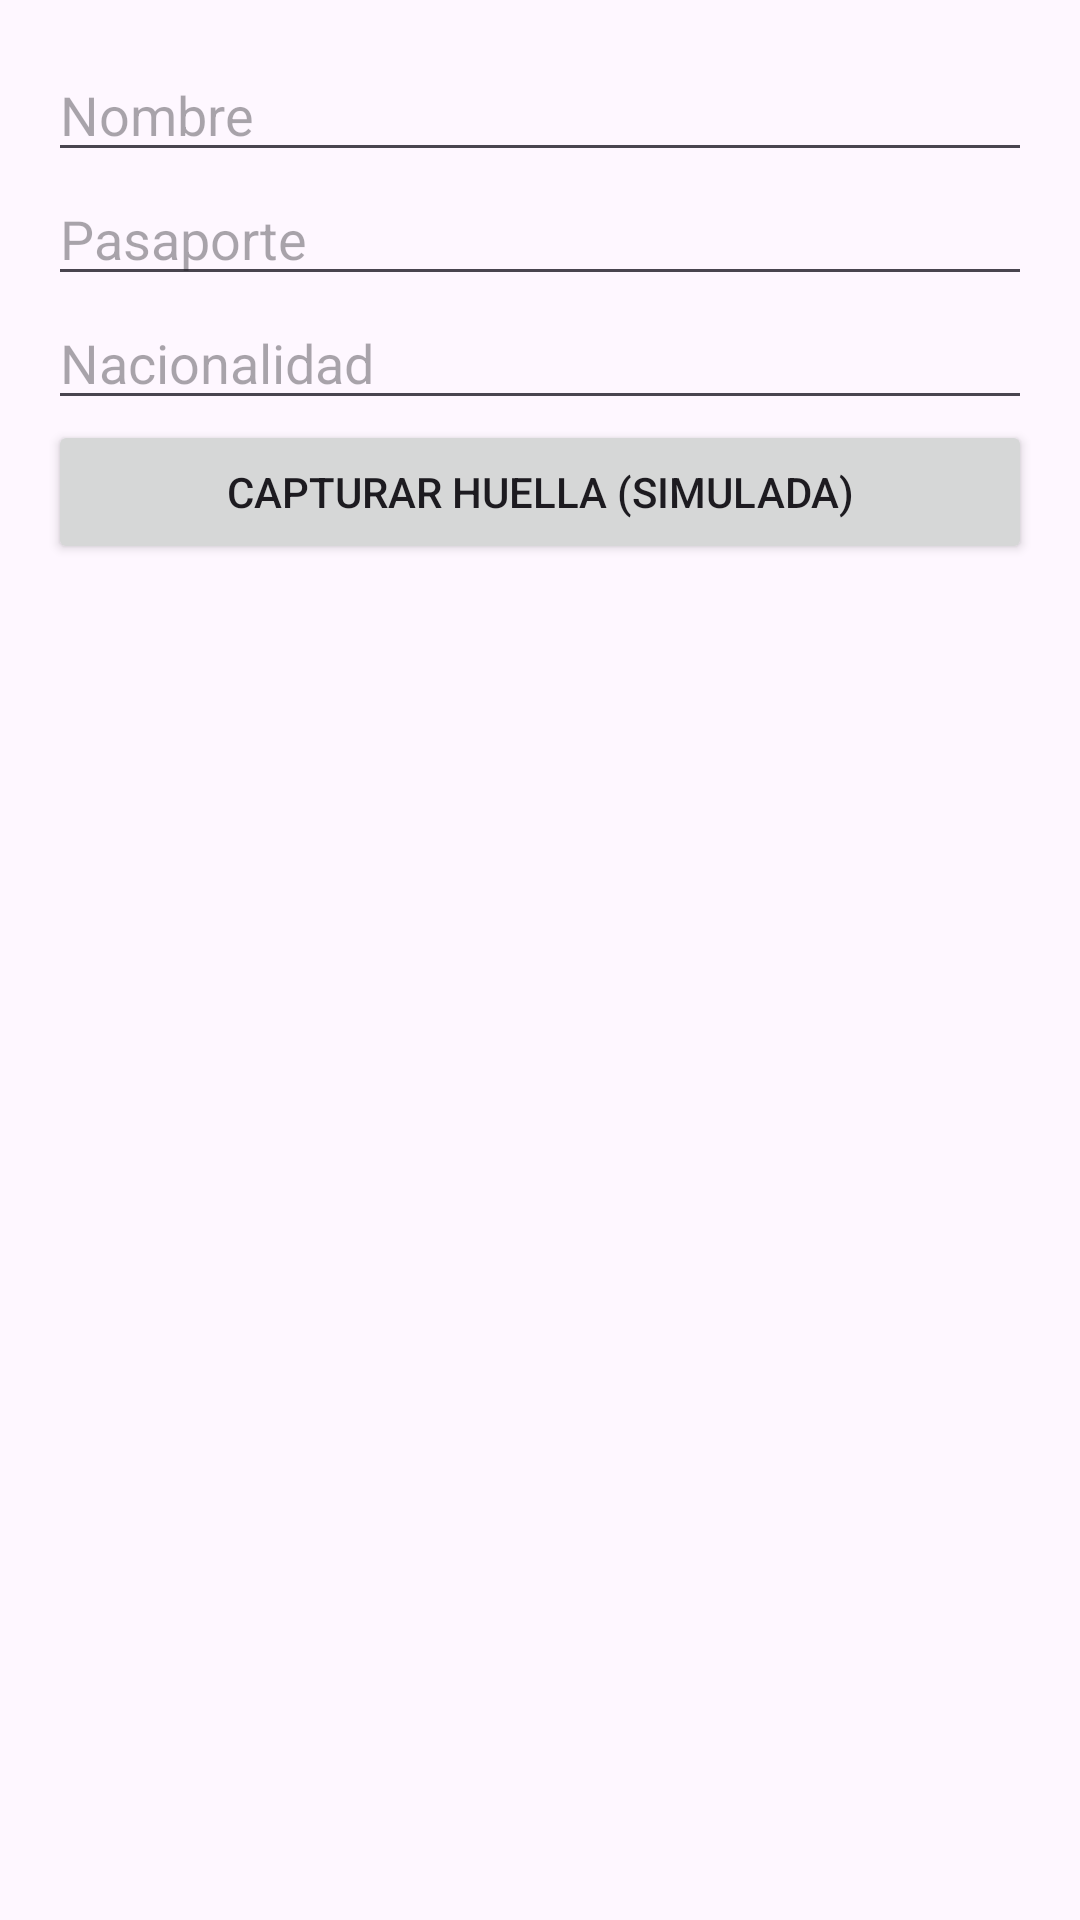

Produce the Android XML layout that renders to this screen, including the resource entries it uses.
<!-- AndroidManifest.xml: application theme Theme.VibecodingAirport -->
<!-- res/layout/dialog_register_passenger.xml -->
<?xml version="1.0" encoding="utf-8"?>

<LinearLayout xmlns:android="http://schemas.android.com/apk/res/android"
    android:layout_width="match_parent"
    android:layout_height="wrap_content"
    android:orientation="vertical"
    android:padding="16dp">

    <EditText
        android:id="@+id/etNombre"
        android:layout_width="match_parent"
        android:layout_height="wrap_content"
        android:hint="Nombre" />

    <EditText
        android:id="@+id/etPasaporte"
        android:layout_width="match_parent"
        android:layout_height="wrap_content"
        android:hint="Pasaporte" />

    <EditText
        android:id="@+id/etNacionalidad"
        android:layout_width="match_parent"
        android:layout_height="wrap_content"
        android:hint="Nacionalidad" />

    <Button
        android:id="@+id/btnHuella"
        android:layout_width="match_parent"
        android:layout_height="wrap_content"
        android:text="Capturar huella (simulada)" />

</LinearLayout>
<!-- resources referenced by this layout -->
<resources>
  <style name="Theme.VibecodingAirport" parent="Base.Theme.VibecodingAirport" />
  <style name="Base.Theme.VibecodingAirport" parent="Theme.Material3.DayNight.NoActionBar">
          
          
      </style>
</resources>
